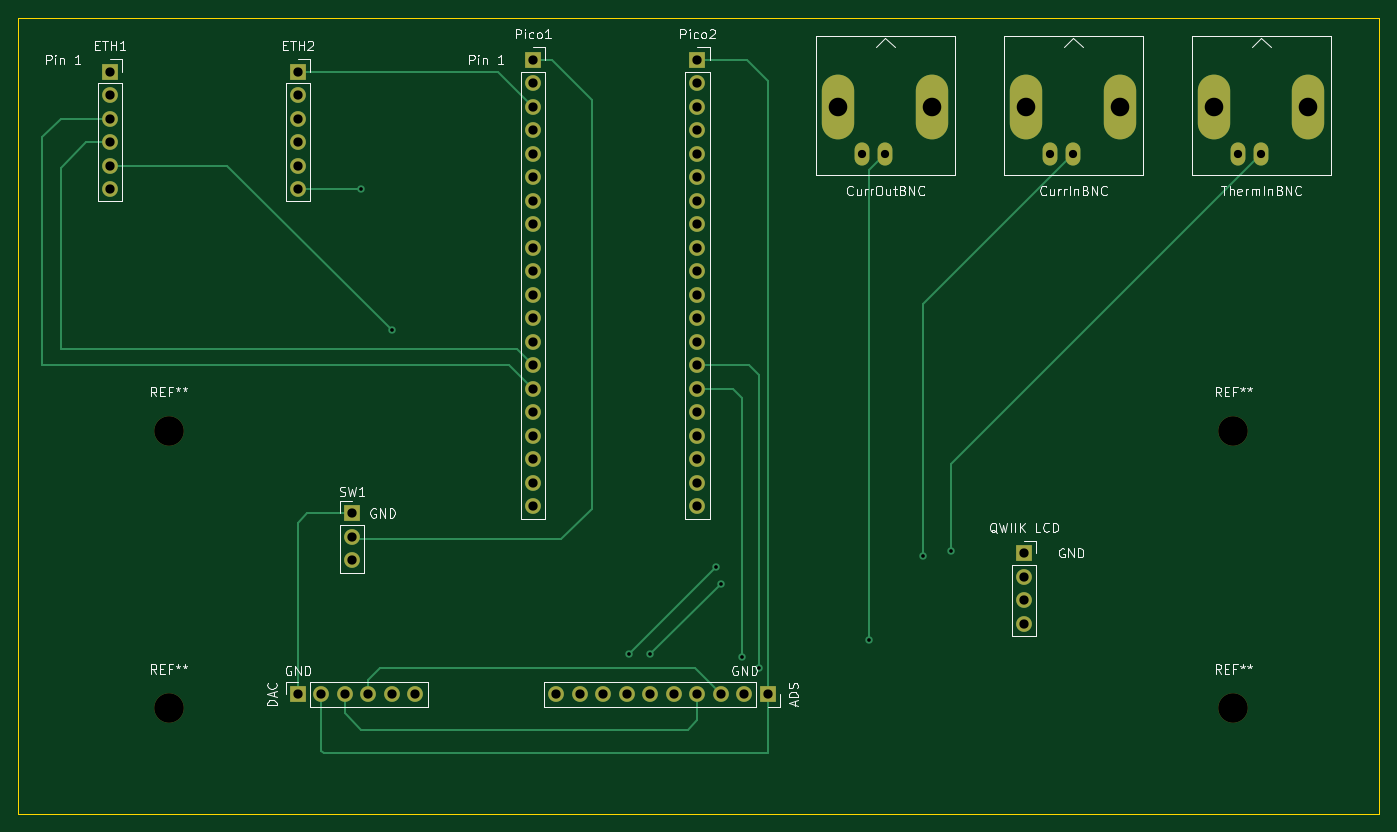
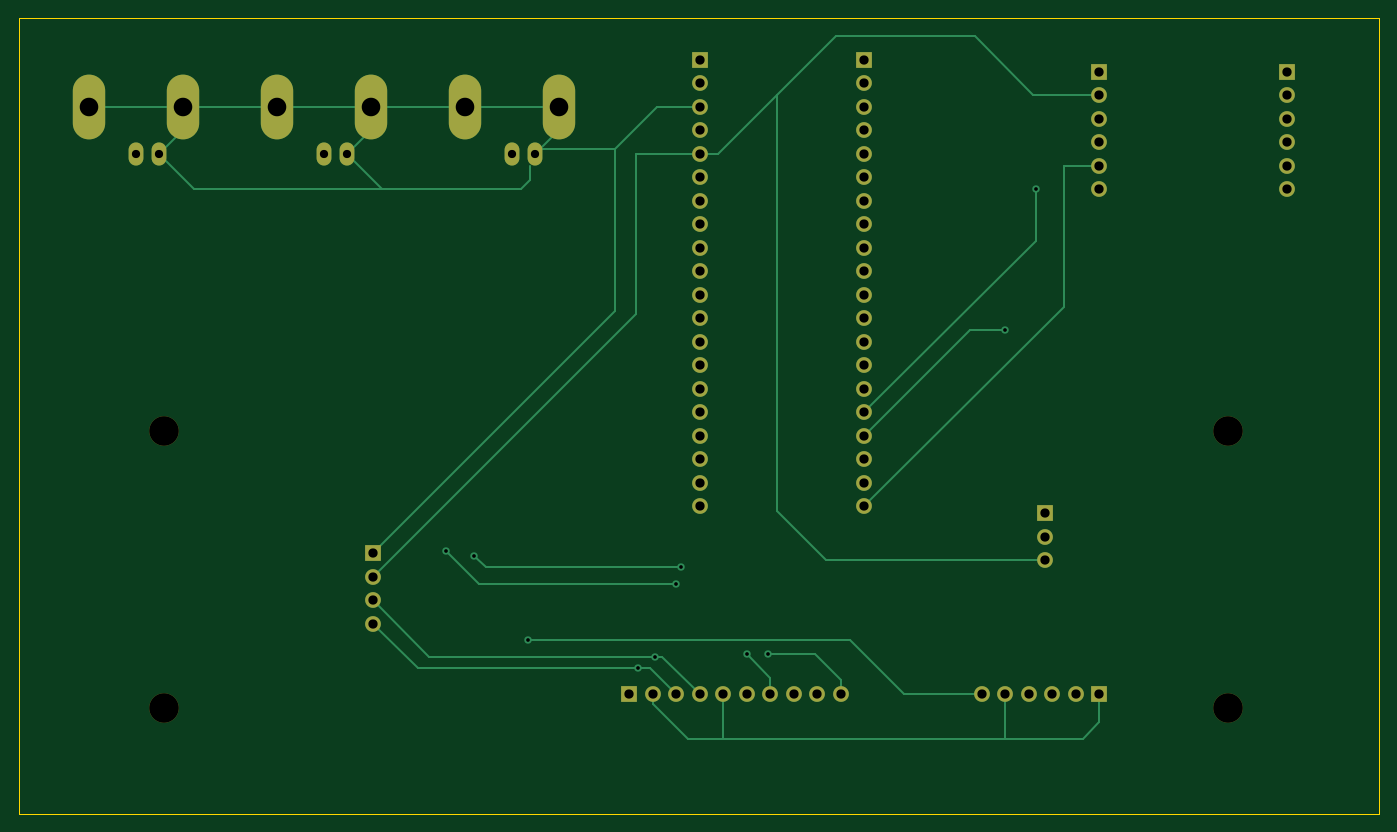
Circuit board: 10 layer files. Board 147.0 x 86.0 mm.
- bottom_copper: PID-controller-pcb-B_Cu.gbr (8973 bytes)
- bottom_mask: PID-controller-pcb-B_Mask.gbr (3371 bytes)
- paste: PID-controller-pcb-B_Paste.gbr (471 bytes)
- bottom_silk: PID-controller-pcb-B_SilkS.gbr (472 bytes)
- outline: PID-controller-pcb-Edge_Cuts.gbr (705 bytes)
- top_copper: PID-controller-pcb-F_Cu.gbr (8046 bytes)
- top_mask: PID-controller-pcb-F_Mask.gbr (3371 bytes)
- paste: PID-controller-pcb-F_Paste.gbr (471 bytes)
- top_silk: PID-controller-pcb-F_SilkS.gbr (29591 bytes)
- drill: PID-controller-pcb.drl (1509 bytes)

=== bottom_copper: PID-controller-pcb-B_Cu.gbr (8973 bytes, source omitted) ===
=== bottom_mask: PID-controller-pcb-B_Mask.gbr ===
%TF.GenerationSoftware,KiCad,Pcbnew,(5.1.10)-1*%
%TF.CreationDate,2021-07-09T13:20:10-04:00*%
%TF.ProjectId,PID-controller-pcb,5049442d-636f-46e7-9472-6f6c6c65722d,rev?*%
%TF.SameCoordinates,Original*%
%TF.FileFunction,Soldermask,Bot*%
%TF.FilePolarity,Negative*%
%FSLAX46Y46*%
G04 Gerber Fmt 4.6, Leading zero omitted, Abs format (unit mm)*
G04 Created by KiCad (PCBNEW (5.1.10)-1) date 2021-07-09 13:20:10*
%MOMM*%
%LPD*%
G01*
G04 APERTURE LIST*
%ADD10O,1.700000X1.700000*%
%ADD11R,1.700000X1.700000*%
%ADD12C,3.200000*%
%ADD13O,1.600000X2.500000*%
%ADD14O,3.500000X7.000000*%
G04 APERTURE END LIST*
D10*
%TO.C,SW1*%
X162052000Y-103632000D03*
X162052000Y-101092000D03*
D11*
X162052000Y-98552000D03*
%TD*%
D12*
%TO.C,REF\u002A\u002A*%
X142240000Y-119634000D03*
%TD*%
%TO.C,REF\u002A\u002A*%
X257302000Y-119634000D03*
%TD*%
%TO.C,REF\u002A\u002A*%
X142240000Y-89662000D03*
%TD*%
%TO.C,REF\u002A\u002A*%
X257302000Y-89662000D03*
%TD*%
D13*
%TO.C,ThermInBNC*%
X257810000Y-59690000D03*
X260350000Y-59690000D03*
D14*
X265430000Y-54610000D03*
X255270000Y-54610000D03*
%TD*%
D13*
%TO.C,CurrInBNC*%
X237490000Y-59690000D03*
X240030000Y-59690000D03*
D14*
X245110000Y-54610000D03*
X234950000Y-54610000D03*
%TD*%
D13*
%TO.C,CurrOutBNC*%
X217170000Y-59690000D03*
X219710000Y-59690000D03*
D14*
X224790000Y-54610000D03*
X214630000Y-54610000D03*
%TD*%
D10*
%TO.C,QWIIK LCD*%
X234696000Y-110490000D03*
X234696000Y-107950000D03*
X234696000Y-105410000D03*
D11*
X234696000Y-102870000D03*
%TD*%
D10*
%TO.C,Pico2*%
X199390000Y-97790000D03*
X199390000Y-95250000D03*
X199390000Y-92710000D03*
X199390000Y-90170000D03*
X199390000Y-87630000D03*
X199390000Y-85090000D03*
X199390000Y-82550000D03*
X199390000Y-80010000D03*
X199390000Y-77470000D03*
X199390000Y-74930000D03*
X199390000Y-72390000D03*
X199390000Y-69850000D03*
X199390000Y-67310000D03*
X199390000Y-64770000D03*
X199390000Y-62230000D03*
X199390000Y-59690000D03*
X199390000Y-57150000D03*
X199390000Y-54610000D03*
X199390000Y-52070000D03*
D11*
X199390000Y-49530000D03*
%TD*%
D10*
%TO.C,Pico1*%
X181610000Y-97790000D03*
X181610000Y-95250000D03*
X181610000Y-92710000D03*
X181610000Y-90170000D03*
X181610000Y-87630000D03*
X181610000Y-85090000D03*
X181610000Y-82550000D03*
X181610000Y-80010000D03*
X181610000Y-77470000D03*
X181610000Y-74930000D03*
X181610000Y-72390000D03*
X181610000Y-69850000D03*
X181610000Y-67310000D03*
X181610000Y-64770000D03*
X181610000Y-62230000D03*
X181610000Y-59690000D03*
X181610000Y-57150000D03*
X181610000Y-54610000D03*
X181610000Y-52070000D03*
D11*
X181610000Y-49530000D03*
%TD*%
D10*
%TO.C,ETH2*%
X156210000Y-63500000D03*
X156210000Y-60960000D03*
X156210000Y-58420000D03*
X156210000Y-55880000D03*
X156210000Y-53340000D03*
D11*
X156210000Y-50800000D03*
%TD*%
D10*
%TO.C,ETH1*%
X135890000Y-63500000D03*
X135890000Y-60960000D03*
X135890000Y-58420000D03*
X135890000Y-55880000D03*
X135890000Y-53340000D03*
D11*
X135890000Y-50800000D03*
%TD*%
D10*
%TO.C,ADS*%
X184150000Y-118110000D03*
X186690000Y-118110000D03*
X189230000Y-118110000D03*
X191770000Y-118110000D03*
X194310000Y-118110000D03*
X196850000Y-118110000D03*
X199390000Y-118110000D03*
X201930000Y-118110000D03*
X204470000Y-118110000D03*
D11*
X207010000Y-118110000D03*
%TD*%
D10*
%TO.C,DAC*%
X168910000Y-118110000D03*
X166370000Y-118110000D03*
X163830000Y-118110000D03*
X161290000Y-118110000D03*
X158750000Y-118110000D03*
D11*
X156210000Y-118110000D03*
%TD*%
M02*

=== paste: PID-controller-pcb-B_Paste.gbr ===
%TF.GenerationSoftware,KiCad,Pcbnew,(5.1.10)-1*%
%TF.CreationDate,2021-07-09T13:20:10-04:00*%
%TF.ProjectId,PID-controller-pcb,5049442d-636f-46e7-9472-6f6c6c65722d,rev?*%
%TF.SameCoordinates,Original*%
%TF.FileFunction,Paste,Bot*%
%TF.FilePolarity,Positive*%
%FSLAX46Y46*%
G04 Gerber Fmt 4.6, Leading zero omitted, Abs format (unit mm)*
G04 Created by KiCad (PCBNEW (5.1.10)-1) date 2021-07-09 13:20:10*
%MOMM*%
%LPD*%
G01*
G04 APERTURE LIST*
G04 APERTURE END LIST*
M02*

=== bottom_silk: PID-controller-pcb-B_SilkS.gbr ===
%TF.GenerationSoftware,KiCad,Pcbnew,(5.1.10)-1*%
%TF.CreationDate,2021-07-09T13:20:10-04:00*%
%TF.ProjectId,PID-controller-pcb,5049442d-636f-46e7-9472-6f6c6c65722d,rev?*%
%TF.SameCoordinates,Original*%
%TF.FileFunction,Legend,Bot*%
%TF.FilePolarity,Positive*%
%FSLAX46Y46*%
G04 Gerber Fmt 4.6, Leading zero omitted, Abs format (unit mm)*
G04 Created by KiCad (PCBNEW (5.1.10)-1) date 2021-07-09 13:20:10*
%MOMM*%
%LPD*%
G01*
G04 APERTURE LIST*
G04 APERTURE END LIST*
M02*

=== outline: PID-controller-pcb-Edge_Cuts.gbr ===
%TF.GenerationSoftware,KiCad,Pcbnew,(5.1.10)-1*%
%TF.CreationDate,2021-07-09T13:20:10-04:00*%
%TF.ProjectId,PID-controller-pcb,5049442d-636f-46e7-9472-6f6c6c65722d,rev?*%
%TF.SameCoordinates,Original*%
%TF.FileFunction,Profile,NP*%
%FSLAX46Y46*%
G04 Gerber Fmt 4.6, Leading zero omitted, Abs format (unit mm)*
G04 Created by KiCad (PCBNEW (5.1.10)-1) date 2021-07-09 13:20:10*
%MOMM*%
%LPD*%
G01*
G04 APERTURE LIST*
%TA.AperFunction,Profile*%
%ADD10C,0.050000*%
%TD*%
G04 APERTURE END LIST*
D10*
X273000000Y-45000000D02*
X273000000Y-131000000D01*
X126000000Y-45000000D02*
X273000000Y-45000000D01*
X126000000Y-131000000D02*
X273000000Y-131000000D01*
X126000000Y-45000000D02*
X126000000Y-131000000D01*
M02*

=== top_copper: PID-controller-pcb-F_Cu.gbr (8046 bytes, source omitted) ===
=== top_mask: PID-controller-pcb-F_Mask.gbr ===
%TF.GenerationSoftware,KiCad,Pcbnew,(5.1.10)-1*%
%TF.CreationDate,2021-07-09T13:20:10-04:00*%
%TF.ProjectId,PID-controller-pcb,5049442d-636f-46e7-9472-6f6c6c65722d,rev?*%
%TF.SameCoordinates,Original*%
%TF.FileFunction,Soldermask,Top*%
%TF.FilePolarity,Negative*%
%FSLAX46Y46*%
G04 Gerber Fmt 4.6, Leading zero omitted, Abs format (unit mm)*
G04 Created by KiCad (PCBNEW (5.1.10)-1) date 2021-07-09 13:20:10*
%MOMM*%
%LPD*%
G01*
G04 APERTURE LIST*
%ADD10O,1.700000X1.700000*%
%ADD11R,1.700000X1.700000*%
%ADD12C,3.200000*%
%ADD13O,1.600000X2.500000*%
%ADD14O,3.500000X7.000000*%
G04 APERTURE END LIST*
D10*
%TO.C,SW1*%
X162052000Y-103632000D03*
X162052000Y-101092000D03*
D11*
X162052000Y-98552000D03*
%TD*%
D12*
%TO.C,REF\u002A\u002A*%
X142240000Y-119634000D03*
%TD*%
%TO.C,REF\u002A\u002A*%
X257302000Y-119634000D03*
%TD*%
%TO.C,REF\u002A\u002A*%
X142240000Y-89662000D03*
%TD*%
%TO.C,REF\u002A\u002A*%
X257302000Y-89662000D03*
%TD*%
D13*
%TO.C,ThermInBNC*%
X257810000Y-59690000D03*
X260350000Y-59690000D03*
D14*
X265430000Y-54610000D03*
X255270000Y-54610000D03*
%TD*%
D13*
%TO.C,CurrInBNC*%
X237490000Y-59690000D03*
X240030000Y-59690000D03*
D14*
X245110000Y-54610000D03*
X234950000Y-54610000D03*
%TD*%
D13*
%TO.C,CurrOutBNC*%
X217170000Y-59690000D03*
X219710000Y-59690000D03*
D14*
X224790000Y-54610000D03*
X214630000Y-54610000D03*
%TD*%
D10*
%TO.C,QWIIK LCD*%
X234696000Y-110490000D03*
X234696000Y-107950000D03*
X234696000Y-105410000D03*
D11*
X234696000Y-102870000D03*
%TD*%
D10*
%TO.C,Pico2*%
X199390000Y-97790000D03*
X199390000Y-95250000D03*
X199390000Y-92710000D03*
X199390000Y-90170000D03*
X199390000Y-87630000D03*
X199390000Y-85090000D03*
X199390000Y-82550000D03*
X199390000Y-80010000D03*
X199390000Y-77470000D03*
X199390000Y-74930000D03*
X199390000Y-72390000D03*
X199390000Y-69850000D03*
X199390000Y-67310000D03*
X199390000Y-64770000D03*
X199390000Y-62230000D03*
X199390000Y-59690000D03*
X199390000Y-57150000D03*
X199390000Y-54610000D03*
X199390000Y-52070000D03*
D11*
X199390000Y-49530000D03*
%TD*%
D10*
%TO.C,Pico1*%
X181610000Y-97790000D03*
X181610000Y-95250000D03*
X181610000Y-92710000D03*
X181610000Y-90170000D03*
X181610000Y-87630000D03*
X181610000Y-85090000D03*
X181610000Y-82550000D03*
X181610000Y-80010000D03*
X181610000Y-77470000D03*
X181610000Y-74930000D03*
X181610000Y-72390000D03*
X181610000Y-69850000D03*
X181610000Y-67310000D03*
X181610000Y-64770000D03*
X181610000Y-62230000D03*
X181610000Y-59690000D03*
X181610000Y-57150000D03*
X181610000Y-54610000D03*
X181610000Y-52070000D03*
D11*
X181610000Y-49530000D03*
%TD*%
D10*
%TO.C,ETH2*%
X156210000Y-63500000D03*
X156210000Y-60960000D03*
X156210000Y-58420000D03*
X156210000Y-55880000D03*
X156210000Y-53340000D03*
D11*
X156210000Y-50800000D03*
%TD*%
D10*
%TO.C,ETH1*%
X135890000Y-63500000D03*
X135890000Y-60960000D03*
X135890000Y-58420000D03*
X135890000Y-55880000D03*
X135890000Y-53340000D03*
D11*
X135890000Y-50800000D03*
%TD*%
D10*
%TO.C,ADS*%
X184150000Y-118110000D03*
X186690000Y-118110000D03*
X189230000Y-118110000D03*
X191770000Y-118110000D03*
X194310000Y-118110000D03*
X196850000Y-118110000D03*
X199390000Y-118110000D03*
X201930000Y-118110000D03*
X204470000Y-118110000D03*
D11*
X207010000Y-118110000D03*
%TD*%
D10*
%TO.C,DAC*%
X168910000Y-118110000D03*
X166370000Y-118110000D03*
X163830000Y-118110000D03*
X161290000Y-118110000D03*
X158750000Y-118110000D03*
D11*
X156210000Y-118110000D03*
%TD*%
M02*

=== paste: PID-controller-pcb-F_Paste.gbr ===
%TF.GenerationSoftware,KiCad,Pcbnew,(5.1.10)-1*%
%TF.CreationDate,2021-07-09T13:20:10-04:00*%
%TF.ProjectId,PID-controller-pcb,5049442d-636f-46e7-9472-6f6c6c65722d,rev?*%
%TF.SameCoordinates,Original*%
%TF.FileFunction,Paste,Top*%
%TF.FilePolarity,Positive*%
%FSLAX46Y46*%
G04 Gerber Fmt 4.6, Leading zero omitted, Abs format (unit mm)*
G04 Created by KiCad (PCBNEW (5.1.10)-1) date 2021-07-09 13:20:10*
%MOMM*%
%LPD*%
G01*
G04 APERTURE LIST*
G04 APERTURE END LIST*
M02*

=== top_silk: PID-controller-pcb-F_SilkS.gbr (29591 bytes, source omitted) ===
=== drill: PID-controller-pcb.drl ===
M48
; DRILL file {KiCad (5.1.10)-1} date 07/09/21 13:20:17
; FORMAT={-:-/ absolute / inch / decimal}
; #@! TF.CreationDate,2021-07-09T13:20:17-04:00
; #@! TF.GenerationSoftware,Kicad,Pcbnew,(5.1.10)-1
FMAT,2
INCH
T1C0.0157
T2C0.0350
T3C0.0394
T4C0.0791
T5C0.1260
%
G90
G05
T1
X6.42Y-2.5
X6.55Y-3.1
X7.56Y-4.48
X7.65Y-4.48
X7.93Y-4.11
X7.95Y-4.18
X8.04Y-4.49
X8.11Y-4.54
X8.58Y-4.42
X8.81Y-4.06
X8.93Y-4.04
T2
X8.55Y-2.35
X8.65Y-2.35
X9.35Y-2.35
X9.45Y-2.35
X10.15Y-2.35
X10.25Y-2.35
T3
X5.35Y-2.0
X5.35Y-2.1
X5.35Y-2.2
X5.35Y-2.3
X5.35Y-2.4
X5.35Y-2.5
X6.15Y-2.0
X6.15Y-2.1
X6.15Y-2.2
X6.15Y-2.3
X6.15Y-2.4
X6.15Y-2.5
X6.15Y-4.65
X6.25Y-4.65
X6.35Y-4.65
X6.38Y-3.88
X6.38Y-3.98
X6.38Y-4.08
X6.45Y-4.65
X6.55Y-4.65
X6.65Y-4.65
X7.15Y-1.95
X7.15Y-2.05
X7.15Y-2.15
X7.15Y-2.25
X7.15Y-2.35
X7.15Y-2.45
X7.15Y-2.55
X7.15Y-2.65
X7.15Y-2.75
X7.15Y-2.85
X7.15Y-2.95
X7.15Y-3.05
X7.15Y-3.15
X7.15Y-3.25
X7.15Y-3.35
X7.15Y-3.45
X7.15Y-3.55
X7.15Y-3.65
X7.15Y-3.75
X7.15Y-3.85
X7.25Y-4.65
X7.35Y-4.65
X7.45Y-4.65
X7.55Y-4.65
X7.65Y-4.65
X7.75Y-4.65
X7.85Y-1.95
X7.85Y-2.05
X7.85Y-2.15
X7.85Y-2.25
X7.85Y-2.35
X7.85Y-2.45
X7.85Y-2.55
X7.85Y-2.65
X7.85Y-2.75
X7.85Y-2.85
X7.85Y-2.95
X7.85Y-3.05
X7.85Y-3.15
X7.85Y-3.25
X7.85Y-3.35
X7.85Y-3.45
X7.85Y-3.55
X7.85Y-3.65
X7.85Y-3.75
X7.85Y-3.85
X7.85Y-4.65
X7.95Y-4.65
X8.05Y-4.65
X8.15Y-4.65
X9.24Y-4.05
X9.24Y-4.15
X9.24Y-4.25
X9.24Y-4.35
T4
X8.45Y-2.15
X8.85Y-2.15
X9.25Y-2.15
X9.65Y-2.15
X10.05Y-2.15
X10.45Y-2.15
T5
X5.6Y-3.53
X5.6Y-4.71
X10.13Y-3.53
X10.13Y-4.71
T0
M30

